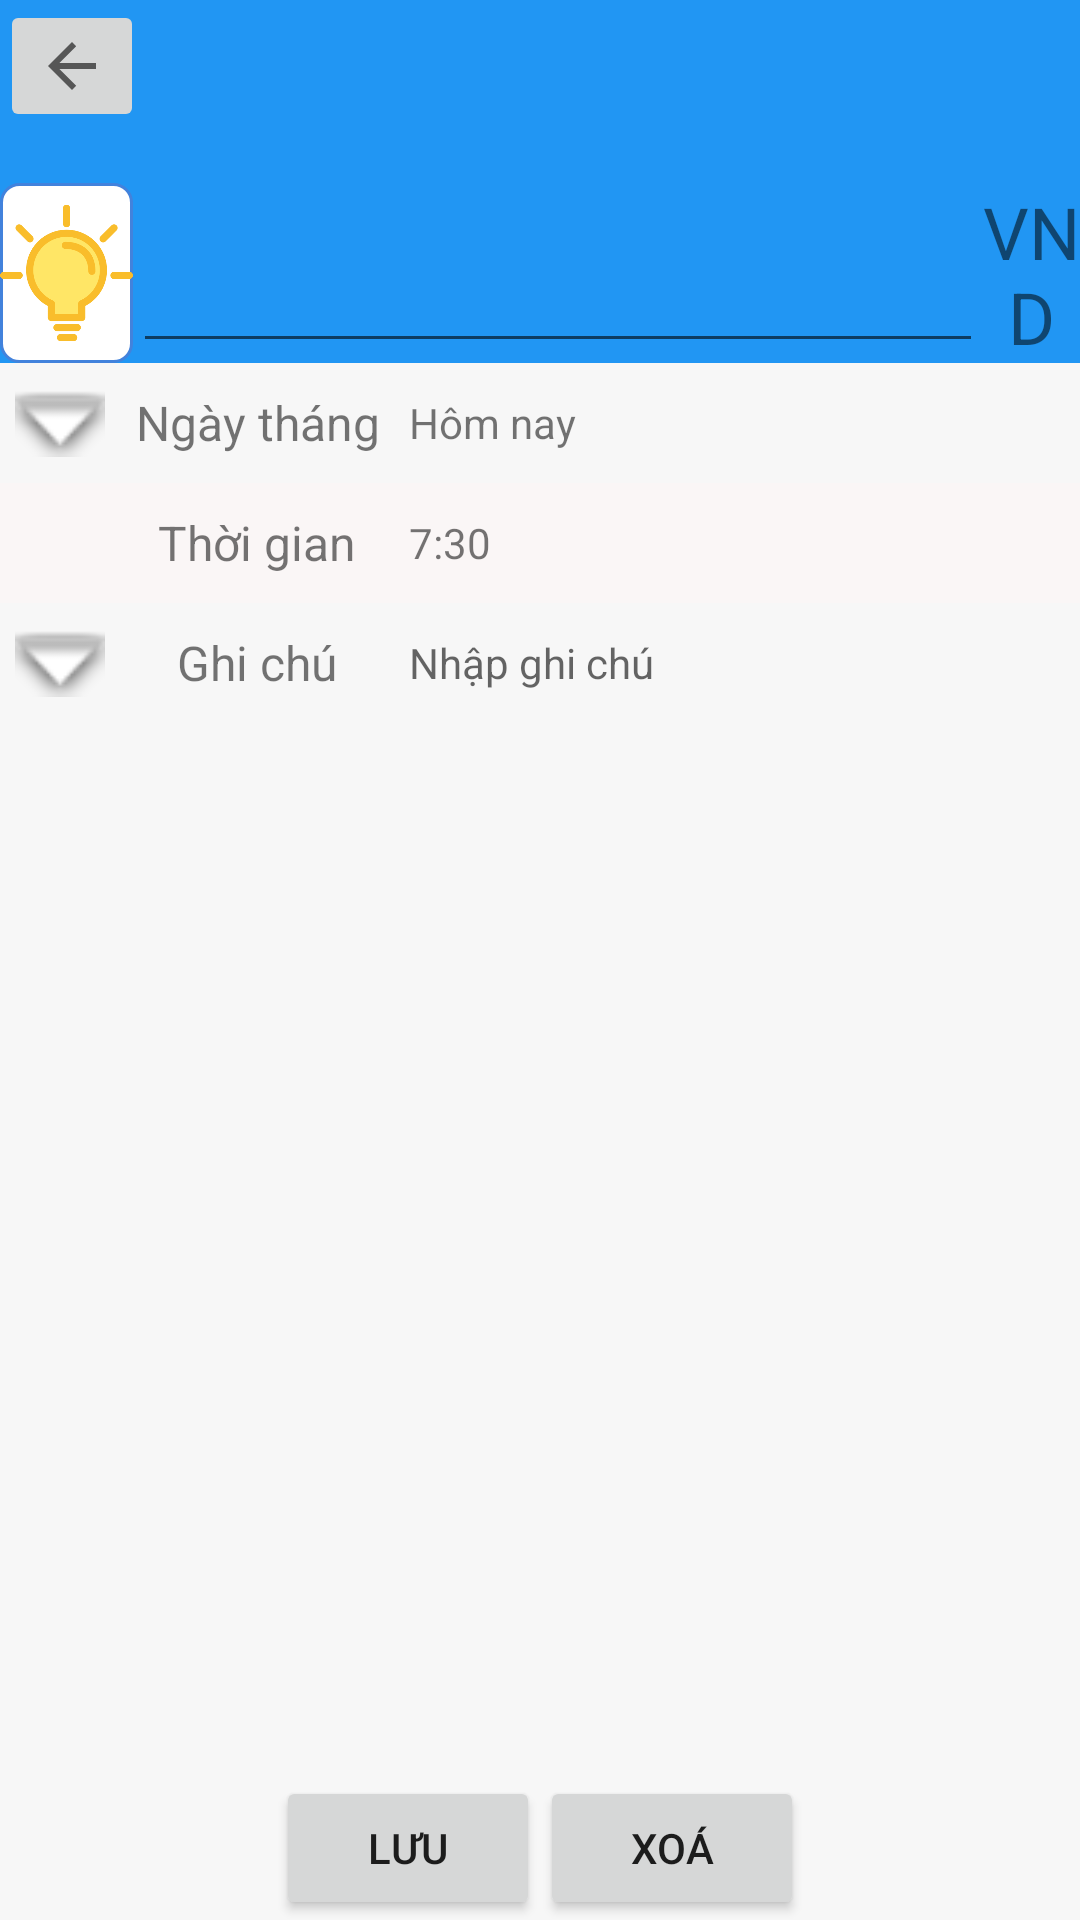

Layout XML and referenced resources for this Android screen:
<!-- AndroidManifest.xml: application theme Theme.QLmoney -->
<!-- res/layout/sua_xoa_chitieu.xml -->
<?xml version="1.0" encoding="utf-8"?>
<androidx.constraintlayout.widget.ConstraintLayout xmlns:android="http://schemas.android.com/apk/res/android"
    xmlns:app="http://schemas.android.com/apk/res-auto"
    xmlns:tools="http://schemas.android.com/tools"
    android:layout_width="match_parent"
    android:layout_height="match_parent"
    android:background="#F7F7F7">

    <LinearLayout
        android:id="@+id/linearLayout3"
        android:layout_width="wrap_content"
        android:layout_height="wrap_content"
        android:orientation="horizontal"
        app:layout_constraintBottom_toBottomOf="parent"
        app:layout_constraintEnd_toEndOf="parent"
        app:layout_constraintStart_toStartOf="parent">

        <Button
            android:id="@+id/saveButton"
            android:layout_width="wrap_content"
            android:layout_height="wrap_content"
            android:onClick="onSaveClick"
            android:text="Lưu" />

        <Button
            android:id="@+id/btnXoa"
            android:layout_width="wrap_content"
            android:layout_height="wrap_content"
            android:onClick="onCancelClick"
            android:text="Xoá" />
    </LinearLayout>

    <TextView
        android:id="@+id/textView3"
        android:layout_width="413dp"
        android:layout_height="121dp"
        android:background="#2196F3"
        app:layout_constraintEnd_toEndOf="parent"
        app:layout_constraintStart_toStartOf="parent"
        app:layout_constraintTop_toTopOf="parent" />

    <ImageButton
        android:id="@+id/imageButton_exit"
        android:layout_width="wrap_content"
        android:layout_height="wrap_content"
        app:layout_constraintStart_toStartOf="parent"
        app:layout_constraintTop_toTopOf="parent"
        app:srcCompat="?attr/actionModeCloseDrawable" />

    <LinearLayout
        android:id="@+id/linearLayout"
        android:layout_width="wrap_content"
        android:layout_height="wrap_content"
        android:orientation="horizontal"
        app:layout_constraintBottom_toBottomOf="@+id/textView3"
        app:layout_constraintEnd_toEndOf="parent"
        app:layout_constraintStart_toStartOf="parent">

        <ImageView
            android:id="@+id/imageView_chon_phanloai"
            android:layout_width="60dp"
            android:layout_height="60dp"
            android:layout_weight="1"
            android:background="@drawable/bg_switch"
            app:srcCompat="@drawable/_2" />

        <EditText
            android:id="@+id/editText_Value"
            android:layout_width="wrap_content"
            android:layout_height="match_parent"
            android:ems="10"
            android:inputType="number"
            android:textAlignment="textEnd"
            android:textSize="24sp" />

        <TextView
            android:id="@+id/textView"
            android:layout_width="wrap_content"
            android:layout_height="match_parent"
            android:layout_weight="1"
            android:gravity="center"
            android:text="VND"
            android:textAlignment="center"
            android:textSize="24sp" />
    </LinearLayout>

    <TableLayout
        android:id="@+id/tableLayout"
        android:layout_width="0dp"
        android:layout_height="wrap_content"
        android:orientation="vertical"
        app:layout_constraintEnd_toEndOf="parent"
        app:layout_constraintStart_toStartOf="parent"
        app:layout_constraintTop_toBottomOf="@+id/textView3">

        <TableRow
            android:id="@+id/tableRow_date"
            android:layout_width="match_parent"
            android:layout_height="match_parent"
            android:background="?android:attr/selectableItemBackground"
            android:clickable="true"
            android:focusable="true">

            <ImageView
                android:id="@+id/imageView"
                android:layout_width="40dp"
                android:layout_height="40dp"
                android:padding="5dp"
                app:srcCompat="@android:drawable/arrow_down_float" />

            <TextView
                android:id="@+id/textView2"
                android:layout_width="wrap_content"
                android:layout_height="match_parent"
                android:gravity="center"
                android:padding="5dp"
                android:text="Ngày tháng"
                android:textAlignment="center"
                android:textSize="16sp" />

            <TextView
                android:id="@+id/editTextDate"
                android:layout_width="wrap_content"
                android:layout_height="match_parent"
                android:ems="10"
                android:gravity="center_vertical"
                android:inputType="date"
                android:padding="5dp"
                android:text="Hôm nay" />

        </TableRow>

        <TableRow
            android:id="@+id/tableRow_time"
            android:layout_width="match_parent"
            android:layout_height="match_parent"
            android:background="#FAF6F6"
            android:clickable="true"
            android:focusable="true">

            <ImageView
                android:id="@+id/imageView2"
                android:layout_width="40dp"
                android:layout_height="40dp"
                android:padding="5dp"
                app:srcCompat="@drawable/ic_launcher_background" />

            <TextView
                android:id="@+id/textView8"
                android:layout_width="wrap_content"
                android:layout_height="match_parent"
                android:gravity="center"
                android:padding="5dp"
                android:text="Thời gian"
                android:textAlignment="center"
                android:textSize="16sp" />

            <TextView
                android:id="@+id/editTextTime"
                android:layout_width="wrap_content"
                android:layout_height="match_parent"
                android:ems="10"
                android:gravity="center_vertical"
                android:inputType="time"
                android:padding="5dp"
                android:text="7:30" />

        </TableRow>

        <TableRow
            android:id="@+id/tableRow_note"
            android:layout_width="match_parent"
            android:layout_height="match_parent"
            android:background="?android:attr/selectableItemBackground">

            <ImageView
                android:id="@+id/imageView2"
                android:layout_width="40dp"
                android:layout_height="40dp"
                android:padding="5dp"
                app:srcCompat="@android:drawable/arrow_down_float" />

            <TextView
                android:id="@+id/textView8"
                android:layout_width="wrap_content"
                android:layout_height="match_parent"
                android:gravity="center"
                android:padding="5dp"
                android:text="Ghi chú"
                android:textAlignment="center"
                android:textSize="16sp" />

            <EditText
                android:id="@+id/editTextNote"
                android:layout_width="wrap_content"
                android:layout_height="match_parent"
                android:background="@null"
                android:ems="10"
                android:gravity="center_vertical"
                android:hint="Nhập ghi chú"
                android:inputType="textPersonName"
                android:padding="5dp"

                android:textColor="#717171"
                android:textSize="14sp" />

        </TableRow>
    </TableLayout>

    <LinearLayout
        android:id="@+id/main_layout"
        android:layout_width="0dp"
        android:layout_height="0dp"
        android:orientation="vertical"
        app:layout_constraintBottom_toBottomOf="parent"
        app:layout_constraintEnd_toEndOf="parent"
        app:layout_constraintHorizontal_bias="0.0"
        app:layout_constraintStart_toStartOf="parent"
        app:layout_constraintTop_toBottomOf="@+id/tableLayout"
        app:layout_constraintVertical_bias="0.0"></LinearLayout>

</androidx.constraintlayout.widget.ConstraintLayout>
<!-- resources referenced by this layout -->
<resources>
  <!-- drawable _2: png bitmap (drawable, 20196 bytes) -->
  <!-- drawable bg_switch (drawable) -->
  <?xml version="1.0" encoding="utf-8"?>
  <shape xmlns:android="http://schemas.android.com/apk/res/android"
      android:shape="rectangle">
      <solid android:color="@color/white" />
      <corners android:radius="6dp" />
      <stroke
          android:width="1dp"
          android:color="#4282DC" />
  </shape>
  <style name="Theme.QLmoney" parent="Theme.MaterialComponents.DayNight.DarkActionBar">
          
          <item name="colorPrimary">@color/purple_500</item>
          <item name="colorPrimaryVariant">@color/purple_700</item>
          <item name="colorOnPrimary">@color/purple_200</item>
          
          <item name="colorSecondary">@color/teal_200</item>
          <item name="colorSecondaryVariant">@color/teal_700</item>
          <item name="colorOnSecondary">#642424</item>
          
          <item name="android:statusBarColor">?attr/colorPrimaryVariant</item>
          
      </style>
  <color name="white">#FFFFFFFF</color>
  <color name="purple_500">#FF6200EE</color>
  <color name="purple_700">#FF3700B3</color>
  <color name="purple_200">#FFBB86FC</color>
  <color name="teal_200">#FF03DAC5</color>
  <color name="teal_700">#FF018786</color>
</resources>
